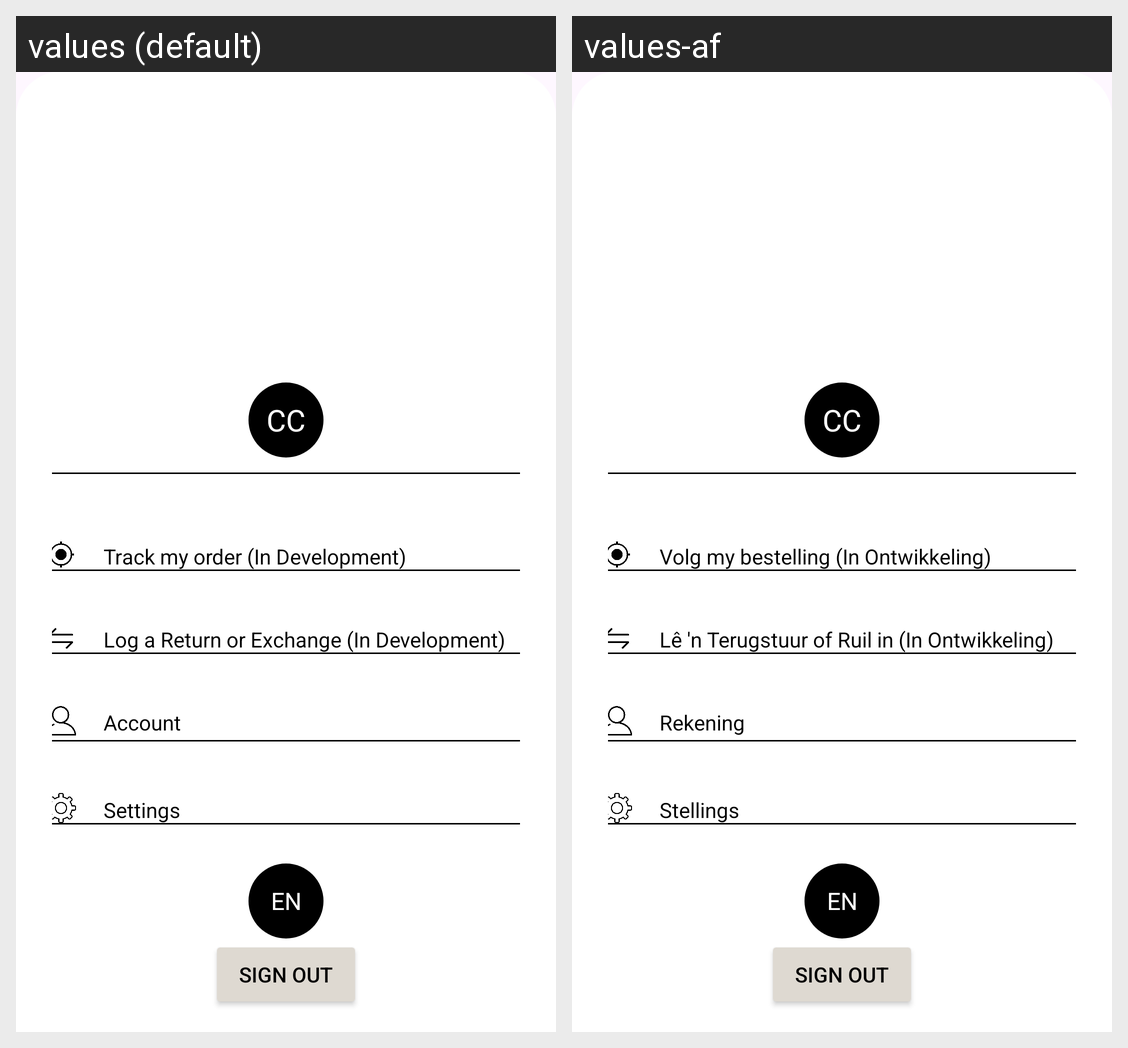

Here is an Android app screen in its default locale and in the app's own translations. Write out the translated-string differences for the strings that appear on this screen.
Android screen res/layout/activity_account.xml rendered under 2 locales, left to right: values (default), values-af. Device: Nexus 5 (rendered at 1080×1920; each locale shown at half size, 540×960, under a caption strip naming it); theme Theme.ClosetCraft.
Strings drawn on this screen, with the default value and each locale's value (text and hints the layout hard-codes, and strings that could not be matched under every locale, appear in the picture but are not listed):

track_order
  values: Track my order (In Development)
  values-af: Volg my bestelling (In Ontwikkeling)

return_exchange
  values: Log a Return or Exchange (In Development)
  values-af: Lê 'n Terugstuur of Ruil in (In Ontwikkeling)

account
  values: Account
  values-af: Rekening

settings
  values: Settings
  values-af: Stellings
